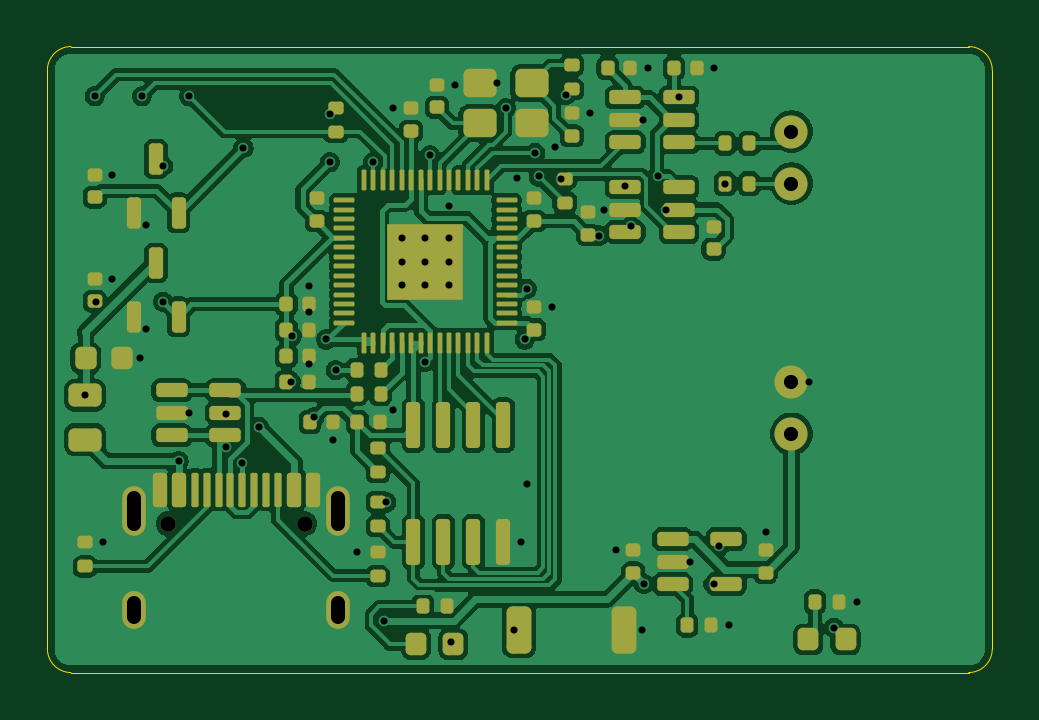
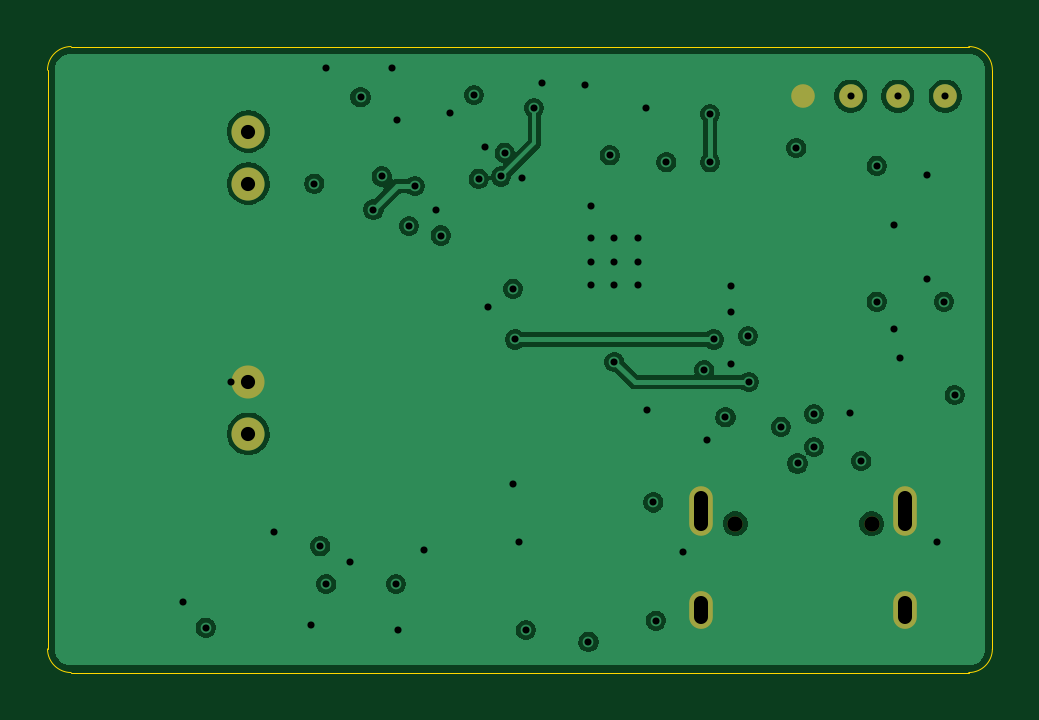
Circuit board: 11 layer files. Board 40.0 x 26.5 mm.
- bottom_copper: dock-pcb-rev-a-B_Cu.gbl (58707 bytes)
- bottom_mask: dock-pcb-rev-a-B_Mask.gbs (1134 bytes)
- paste: dock-pcb-rev-a-B_Paste.gbp (459 bytes)
- bottom_silk: dock-pcb-rev-a-B_Silkscreen.gbo (1144 bytes)
- outline: dock-pcb-rev-a-Edge_Cuts.gm1 (999 bytes)
- top_copper: dock-pcb-rev-a-F_Cu.gtl (143204 bytes)
- top_mask: dock-pcb-rev-a-F_Mask.gts (9391 bytes)
- paste: dock-pcb-rev-a-F_Paste.gtp (9074 bytes)
- top_silk: dock-pcb-rev-a-F_Silkscreen.gto (9401 bytes)
- drill: dock-pcb-rev-a-NPTH.drl (358 bytes)
- drill: dock-pcb-rev-a-PTH.drl (1905 bytes)

=== bottom_copper: dock-pcb-rev-a-B_Cu.gbl (58707 bytes, source omitted) ===
=== bottom_mask: dock-pcb-rev-a-B_Mask.gbs ===
%TF.GenerationSoftware,KiCad,Pcbnew,10.0.3*%
%TF.CreationDate,2026-11-07T10:44:13-05:00*%
%TF.ProjectId,dock-pcb-rev-a,646f636b-2d70-4636-922d-7265762d612e,rev?*%
%TF.SameCoordinates,Original*%
%TF.FileFunction,Soldermask,Bot*%
%TF.FilePolarity,Negative*%
%FSLAX46Y46*%
G04 Gerber Fmt 4.6, Leading zero omitted, Abs format (unit mm)*
G04 Created by KiCad (PCBNEW 10.0.3) date 2026-11-07 10:44:13*
%MOMM*%
%LPD*%
G01*
G04 APERTURE LIST*
%ADD10C,1.400000*%
%ADD11C,0.650000*%
%ADD12O,1.000000X2.100000*%
%ADD13O,1.000000X1.600000*%
%ADD14C,1.000000*%
G04 APERTURE END LIST*
D10*
%TO.C,P2*%
X131500000Y-103300000D03*
%TD*%
%TO.C,P3*%
X131500000Y-111700000D03*
%TD*%
D11*
%TO.C,J1*%
X105110000Y-117700000D03*
X110890000Y-117700000D03*
D12*
X103680000Y-117170000D03*
D13*
X103680000Y-121350000D03*
D12*
X112320000Y-117170000D03*
D13*
X112320000Y-121350000D03*
%TD*%
D10*
%TO.C,P4*%
X131500000Y-113900000D03*
%TD*%
%TO.C,P1*%
X131500000Y-101100000D03*
%TD*%
D14*
%TO.C,TP1*%
X102000000Y-99600000D03*
%TD*%
%TO.C,TP4*%
X108000000Y-99600000D03*
%TD*%
%TO.C,TP2*%
X104000000Y-99600000D03*
%TD*%
%TO.C,TP3*%
X106000000Y-99600000D03*
%TD*%
M02*

=== paste: dock-pcb-rev-a-B_Paste.gbp ===
%TF.GenerationSoftware,KiCad,Pcbnew,10.0.3*%
%TF.CreationDate,2026-11-07T10:44:13-05:00*%
%TF.ProjectId,dock-pcb-rev-a,646f636b-2d70-4636-922d-7265762d612e,rev?*%
%TF.SameCoordinates,Original*%
%TF.FileFunction,Paste,Bot*%
%TF.FilePolarity,Positive*%
%FSLAX46Y46*%
G04 Gerber Fmt 4.6, Leading zero omitted, Abs format (unit mm)*
G04 Created by KiCad (PCBNEW 10.0.3) date 2026-11-07 10:44:13*
%MOMM*%
%LPD*%
G01*
G04 APERTURE LIST*
G04 APERTURE END LIST*
M02*

=== bottom_silk: dock-pcb-rev-a-B_Silkscreen.gbo ===
%TF.GenerationSoftware,KiCad,Pcbnew,10.0.3*%
%TF.CreationDate,2026-11-07T10:44:13-05:00*%
%TF.ProjectId,dock-pcb-rev-a,646f636b-2d70-4636-922d-7265762d612e,rev?*%
%TF.SameCoordinates,Original*%
%TF.FileFunction,Legend,Bot*%
%TF.FilePolarity,Positive*%
%FSLAX46Y46*%
G04 Gerber Fmt 4.6, Leading zero omitted, Abs format (unit mm)*
G04 Created by KiCad (PCBNEW 10.0.3) date 2026-11-07 10:44:13*
%MOMM*%
%LPD*%
G01*
G04 APERTURE LIST*
%ADD10C,1.400000*%
%ADD11C,0.650000*%
%ADD12O,1.000000X2.100000*%
%ADD13O,1.000000X1.600000*%
%ADD14C,1.000000*%
G04 APERTURE END LIST*
%LPC*%
D10*
%TO.C,P2*%
X131500000Y-103300000D03*
%TD*%
%TO.C,P3*%
X131500000Y-111700000D03*
%TD*%
D11*
%TO.C,J1*%
X105110000Y-117700000D03*
X110890000Y-117700000D03*
D12*
X103680000Y-117170000D03*
D13*
X103680000Y-121350000D03*
D12*
X112320000Y-117170000D03*
D13*
X112320000Y-121350000D03*
%TD*%
D10*
%TO.C,P4*%
X131500000Y-113900000D03*
%TD*%
%TO.C,P1*%
X131500000Y-101100000D03*
%TD*%
D14*
%TO.C,TP1*%
X102000000Y-99600000D03*
%TD*%
%TO.C,TP4*%
X108000000Y-99600000D03*
%TD*%
%TO.C,TP2*%
X104000000Y-99600000D03*
%TD*%
%TO.C,TP3*%
X106000000Y-99600000D03*
%TD*%
%LPD*%
M02*

=== outline: dock-pcb-rev-a-Edge_Cuts.gm1 ===
%TF.GenerationSoftware,KiCad,Pcbnew,10.0.3*%
%TF.CreationDate,2026-11-07T10:44:13-05:00*%
%TF.ProjectId,dock-pcb-rev-a,646f636b-2d70-4636-922d-7265762d612e,rev?*%
%TF.SameCoordinates,Original*%
%TF.FileFunction,Profile,NP*%
%FSLAX46Y46*%
G04 Gerber Fmt 4.6, Leading zero omitted, Abs format (unit mm)*
G04 Created by KiCad (PCBNEW 10.0.3) date 2026-11-07 10:44:13*
%MOMM*%
%LPD*%
G01*
G04 APERTURE LIST*
%TA.AperFunction,Profile*%
%ADD10C,0.050000*%
%TD*%
G04 APERTURE END LIST*
D10*
X100000000Y-98500000D02*
G75*
G02*
X101000000Y-97500000I1000000J0D01*
G01*
X100000000Y-123000000D02*
X100000000Y-98500000D01*
X101000000Y-97500000D02*
X139000000Y-97500000D01*
X101000000Y-124000000D02*
G75*
G02*
X100000000Y-123000000I0J1000000D01*
G01*
X139000000Y-97500000D02*
G75*
G02*
X140000000Y-98500000I0J-1000000D01*
G01*
X139000000Y-124000000D02*
X101000000Y-124000000D01*
X140000000Y-98500000D02*
X140000000Y-123000000D01*
X140000000Y-123000000D02*
G75*
G02*
X139000000Y-124000000I-1000000J0D01*
G01*
M02*

=== top_copper: dock-pcb-rev-a-F_Cu.gtl (143204 bytes, source omitted) ===
=== top_mask: dock-pcb-rev-a-F_Mask.gts (9391 bytes, source omitted) ===
=== paste: dock-pcb-rev-a-F_Paste.gtp (9074 bytes, source omitted) ===
=== top_silk: dock-pcb-rev-a-F_Silkscreen.gto (9401 bytes, source omitted) ===
=== drill: dock-pcb-rev-a-NPTH.drl ===
M48
; DRILL file KiCad 10.0.3 date 2026-11-07T10:44:14
; FORMAT={-:-/ absolute / metric / decimal}
; #@! TF.CreationDate,2026-11-07T10:44:14-05:00
; #@! TF.GenerationSoftware,Kicad,Pcbnew,10.0.3
; #@! TF.FileFunction,NonPlated,1,4,NPTH
FMAT,2
METRIC
; #@! TA.AperFunction,NonPlated,NPTH,ComponentDrill
T1C0.650
%
G90
G05
T1
X105.11Y-117.7
X110.89Y-117.7
M30

=== drill: dock-pcb-rev-a-PTH.drl ===
M48
; DRILL file KiCad 10.0.3 date 2026-11-07T10:44:14
; FORMAT={-:-/ absolute / metric / decimal}
; #@! TF.CreationDate,2026-11-07T10:44:14-05:00
; #@! TF.GenerationSoftware,Kicad,Pcbnew,10.0.3
; #@! TF.FileFunction,Plated,1,4,PTH
FMAT,2
METRIC
; #@! TA.AperFunction,Plated,PTH,ViaDrill
T1C0.300
; #@! TA.AperFunction,Plated,PTH,ComponentDrill
T2C0.600
%
G90
G05
T1
X101.6Y-112.25
X102.0Y-99.6
X102.05Y-108.3
X102.35Y-118.49
X102.75Y-102.92
X102.75Y-107.32
X103.925Y-110.7
X104.0Y-99.6
X104.18Y-105.068
X104.18Y-109.468
X104.9Y-102.55
X104.9Y-108.3
X105.55Y-115.05
X106.0Y-99.6
X106.012Y-113.0
X107.55Y-113.05
X107.55Y-114.45
X108.25Y-115.15
X108.3Y-101.8
X108.95Y-113.6
X110.3Y-111.7
X110.35Y-109.75
X111.08Y-107.65
X111.08Y-108.75
X111.08Y-110.95
X111.3Y-113.2
X111.8Y-109.9
X111.95Y-100.35
X111.95Y-102.4
X112.08Y-114.15
X112.2Y-111.2
X113.1Y-118.89
X113.8Y-102.4
X114.25Y-121.8
X114.35Y-116.8
X114.61Y-112.87
X114.65Y-100.12
X115.0Y-105.6
X115.0Y-106.6
X115.0Y-107.6
X116.0Y-105.6
X116.0Y-106.6
X116.0Y-107.6
X116.0Y-110.85
X116.2Y-102.1
X117.0Y-104.25
X117.0Y-105.6
X117.0Y-106.6
X117.0Y-107.6
X117.1Y-122.7
X117.25Y-99.12
X119.05Y-99.05
X119.4Y-100.1
X119.75Y-122.2
X119.9Y-103.05
X120.055Y-118.475
X120.2Y-109.9
X120.3Y-107.75
X120.3Y-116.0
X120.65Y-102.0
X120.8Y-103.0
X121.35Y-108.52
X121.49Y-101.74
X121.75Y-103.1
X121.95Y-99.55
X122.95Y-100.32
X123.35Y-105.5
X123.562Y-104.4
X124.05Y-118.82
X124.45Y-103.4
X124.7Y-105.1
X125.175Y-122.2
X125.212Y-100.6
X125.25Y-120.25
X125.43Y-98.4
X125.85Y-103.0
X126.2Y-104.4
X126.75Y-99.65
X127.212Y-119.3
X128.2Y-120.25
X128.23Y-98.4
X128.45Y-118.65
X128.7Y-103.3
X128.86Y-122.0
X130.4Y-118.07
X132.25Y-111.7
X133.3Y-122.1
X134.26Y-121.0
T2
X131.5Y-101.1
X131.5Y-103.3
X131.5Y-111.7
X131.5Y-113.9
T2
X103.68Y-116.62G85X103.68Y-117.72
G05
X103.68Y-121.05G85X103.68Y-121.65
G05
X112.32Y-116.62G85X112.32Y-117.72
G05
X112.32Y-121.05G85X112.32Y-121.65
G05
M30
